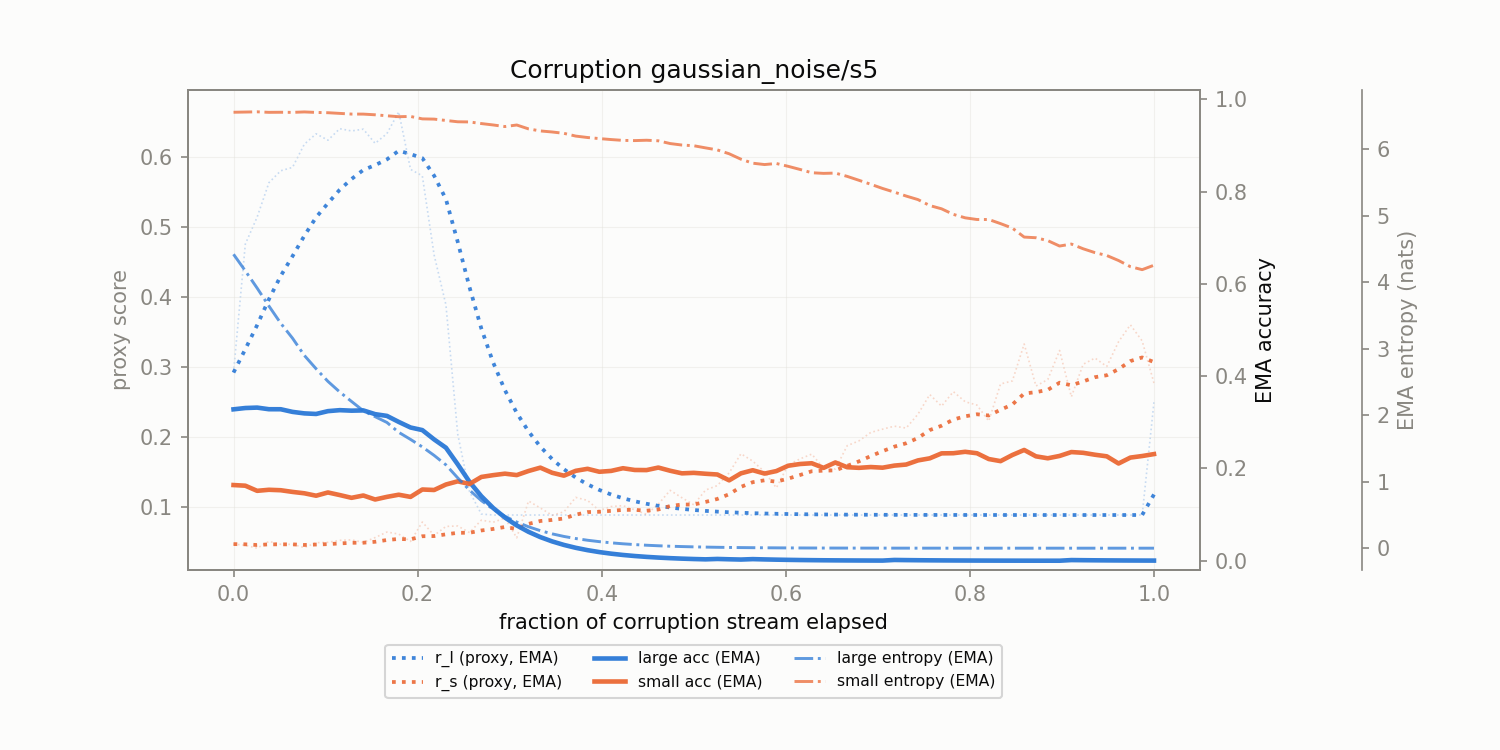

The data file committed next to this chart (first rows):
corruption, t_frac, r_l, r_s, r_l_ema, r_s_ema, large_acc_ema, small_acc_ema, large_ent_ema, small_ent_ema
gaussian_noise/s5, 0.0, 0.2922, 0.04677, 0.2922, 0.04677, 0.3281, 0.1641, 4.422, 6.558
gaussian_noise/s5, 0.01282, 0.476, 0.04509, 0.3257, 0.04646, 0.331, 0.1626, 4.172, 6.561
gaussian_noise/s5, 0.02564, 0.5146, 0.04093, 0.36, 0.04546, 0.3319, 0.1515, 3.913, 6.565
gaussian_noise/s5, 0.03846, 0.5639, 0.05069, 0.3971, 0.04641, 0.3283, 0.1538, 3.643, 6.557
gaussian_noise/s5, 0.05128, 0.581, 0.04646, 0.4305, 0.04642, 0.3283, 0.1528, 3.384, 6.558
gaussian_noise/s5, 0.0641, 0.5858, 0.04637, 0.4588, 0.04641, 0.3226, 0.1492, 3.159, 6.556
gaussian_noise/s5, 0.07692, 0.619, 0.04177, 0.4879, 0.04557, 0.3193, 0.1462, 2.9, 6.563
gaussian_noise/s5, 0.08974, 0.6339, 0.04878, 0.5144, 0.04615, 0.3181, 0.1409, 2.699, 6.556
gaussian_noise/s5, 0.1026, 0.6247, 0.04933, 0.5345, 0.04673, 0.3242, 0.148, 2.509, 6.551
gaussian_noise/s5, 0.1154, 0.6412, 0.05216, 0.5539, 0.04772, 0.3263, 0.1424, 2.35, 6.541
gaussian_noise/s5, 0.1282, 0.638, 0.05286, 0.5692, 0.04865, 0.3252, 0.1364, 2.207, 6.531
gaussian_noise/s5, 0.141, 0.6405, 0.04919, 0.5821, 0.04875, 0.3258, 0.1414, 2.067, 6.53
gaussian_noise/s5, 0.1538, 0.6201, 0.05615, 0.589, 0.0501, 0.3177, 0.1327, 1.979, 6.52
gaussian_noise/s5, 0.1667, 0.6342, 0.06402, 0.5972, 0.05263, 0.3139, 0.1384, 1.891, 6.505
gaussian_noise/s5, 0.1795, 0.6653, 0.06114, 0.6096, 0.05417, 0.3008, 0.1431, 1.743, 6.491
gaussian_noise/s5, 0.1923, 0.583, 0.05058, 0.6048, 0.05352, 0.2888, 0.1384, 1.636, 6.495
gaussian_noise/s5, 0.2051, 0.5736, 0.07836, 0.5991, 0.05804, 0.2831, 0.1544, 1.523, 6.459
gaussian_noise/s5, 0.2179, 0.4603, 0.0592, 0.5739, 0.05825, 0.2629, 0.1533, 1.396, 6.455
gaussian_noise/s5, 0.2308, 0.3891, 0.07207, 0.5403, 0.06076, 0.2449, 0.1652, 1.253, 6.435
gaussian_noise/s5, 0.2436, 0.204, 0.07271, 0.4791, 0.06293, 0.2089, 0.1721, 1.057, 6.415
gaussian_noise/s5, 0.2564, 0.1219, 0.06324, 0.4142, 0.06299, 0.1709, 0.1664, 0.8734, 6.413
gaussian_noise/s5, 0.2692, 0.08978, 0.08107, 0.3552, 0.06628, 0.1399, 0.1816, 0.7163, 6.388
gaussian_noise/s5, 0.2821, 0.08837, 0.07807, 0.3067, 0.06842, 0.1144, 0.1855, 0.5867, 6.367
gaussian_noise/s5, 0.2949, 0.08839, 0.08395, 0.267, 0.07124, 0.09362, 0.1887, 0.4805, 6.343
gaussian_noise/s5, 0.3077, 0.08838, 0.05575, 0.2345, 0.06843, 0.0766, 0.1856, 0.3934, 6.366
gaussian_noise/s5, 0.3205, 0.08838, 0.1084, 0.208, 0.0757, 0.06267, 0.1945, 0.322, 6.308
gaussian_noise/s5, 0.3333, 0.08838, 0.0984, 0.1862, 0.07983, 0.05128, 0.2018, 0.2636, 6.277
gaussian_noise/s5, 0.3462, 0.08838, 0.08803, 0.1684, 0.08132, 0.04196, 0.1906, 0.2157, 6.262
gaussian_noise/s5, 0.359, 0.08838, 0.09292, 0.1539, 0.08343, 0.03433, 0.1844, 0.1767, 6.241
gaussian_noise/s5, 0.3718, 0.08837, 0.1136, 0.142, 0.08891, 0.02809, 0.1949, 0.1451, 6.2
gaussian_noise/s5, 0.3846, 0.08837, 0.1093, 0.1322, 0.09261, 0.02298, 0.1992, 0.1195, 6.178
gaussian_noise/s5, 0.3974, 0.08838, 0.09481, 0.1242, 0.09301, 0.0188, 0.1928, 0.09835, 6.162
gaussian_noise/s5, 0.4103, 0.08838, 0.1005, 0.1177, 0.09437, 0.01538, 0.1947, 0.08069, 6.147
gaussian_noise/s5, 0.4231, 0.08838, 0.1018, 0.1124, 0.09572, 0.01259, 0.2005, 0.06617, 6.135
gaussian_noise/s5, 0.4359, 0.08838, 0.0958, 0.108, 0.09573, 0.0103, 0.1967, 0.05424, 6.132
gaussian_noise/s5, 0.4487, 0.08838, 0.08938, 0.1045, 0.09458, 0.008425, 0.1965, 0.04444, 6.137
gaussian_noise/s5, 0.4615, 0.08838, 0.104, 0.1015, 0.09629, 0.006893, 0.2019, 0.03641, 6.129
gaussian_noise/s5, 0.4744, 0.08838, 0.1237, 0.09914, 0.1013, 0.00564, 0.195, 0.02984, 6.087
gaussian_noise/s5, 0.4872, 0.08838, 0.1131, 0.09719, 0.1034, 0.004615, 0.1894, 0.02445, 6.065
gaussian_noise/s5, 0.5, 0.08838, 0.1031, 0.09559, 0.1034, 0.003776, 0.1905, 0.02005, 6.055
gaussian_noise/s5, 0.5128, 0.08839, 0.124, 0.09428, 0.1071, 0.003089, 0.1885, 0.01644, 6.022
gaussian_noise/s5, 0.5256, 0.08839, 0.1306, 0.09321, 0.1114, 0.003948, 0.1869, 0.01349, 5.992
gaussian_noise/s5, 0.5385, 0.08838, 0.1487, 0.09233, 0.1182, 0.00323, 0.1742, 0.01107, 5.934
gaussian_noise/s5, 0.5513, 0.08839, 0.1761, 0.09161, 0.1287, 0.002643, 0.1894, 0.009092, 5.852
gaussian_noise/s5, 0.5641, 0.08838, 0.1655, 0.09103, 0.1354, 0.003583, 0.1962, 0.007473, 5.792
gaussian_noise/s5, 0.5769, 0.08839, 0.1502, 0.09055, 0.1381, 0.002931, 0.1889, 0.006147, 5.771
gaussian_noise/s5, 0.5897, 0.08838, 0.1273, 0.09015, 0.1361, 0.002398, 0.1943, 0.005062, 5.787
gaussian_noise/s5, 0.6026, 0.08839, 0.16, 0.08983, 0.1404, 0.001962, 0.2059, 0.004173, 5.745
gaussian_noise/s5, 0.6154, 0.08839, 0.1687, 0.08957, 0.1456, 0.001606, 0.2096, 0.003445, 5.698
gaussian_noise/s5, 0.6282, 0.08839, 0.1755, 0.08935, 0.151, 0.001314, 0.2113, 0.002848, 5.648
gaussian_noise/s5, 0.641, 0.08839, 0.1555, 0.08918, 0.1518, 0.001075, 0.2013, 0.002361, 5.639
gaussian_noise/s5, 0.6538, 0.08839, 0.1542, 0.08903, 0.1523, 0.0008794, 0.213, 0.001961, 5.643
gaussian_noise/s5, 0.6667, 0.08838, 0.1876, 0.08892, 0.1587, 0.0007195, 0.2027, 0.001634, 5.594
gaussian_noise/s5, 0.6795, 0.08839, 0.1945, 0.08882, 0.1652, 0.0005887, 0.2013, 0.001365, 5.535
gaussian_noise/s5, 0.6923, 0.08839, 0.2065, 0.08874, 0.1727, 0.0004816, 0.2031, 0.001145, 5.475
gaussian_noise/s5, 0.7051, 0.08838, 0.2112, 0.08868, 0.1797, 0.0003941, 0.2017, 0.0009653, 5.412
gaussian_noise/s5, 0.7179, 0.08839, 0.2155, 0.08862, 0.1862, 0.001743, 0.2062, 0.0008172, 5.357
gaussian_noise/s5, 0.7308, 0.08839, 0.2128, 0.08858, 0.1911, 0.001426, 0.2085, 0.000696, 5.298
gaussian_noise/s5, 0.7436, 0.08839, 0.2326, 0.08854, 0.1986, 0.001167, 0.2174, 0.000596, 5.245
gaussian_noise/s5, 0.7564, 0.08839, 0.2608, 0.08852, 0.2099, 0.0009546, 0.2219, 0.000514, 5.155
... 19 more rows
